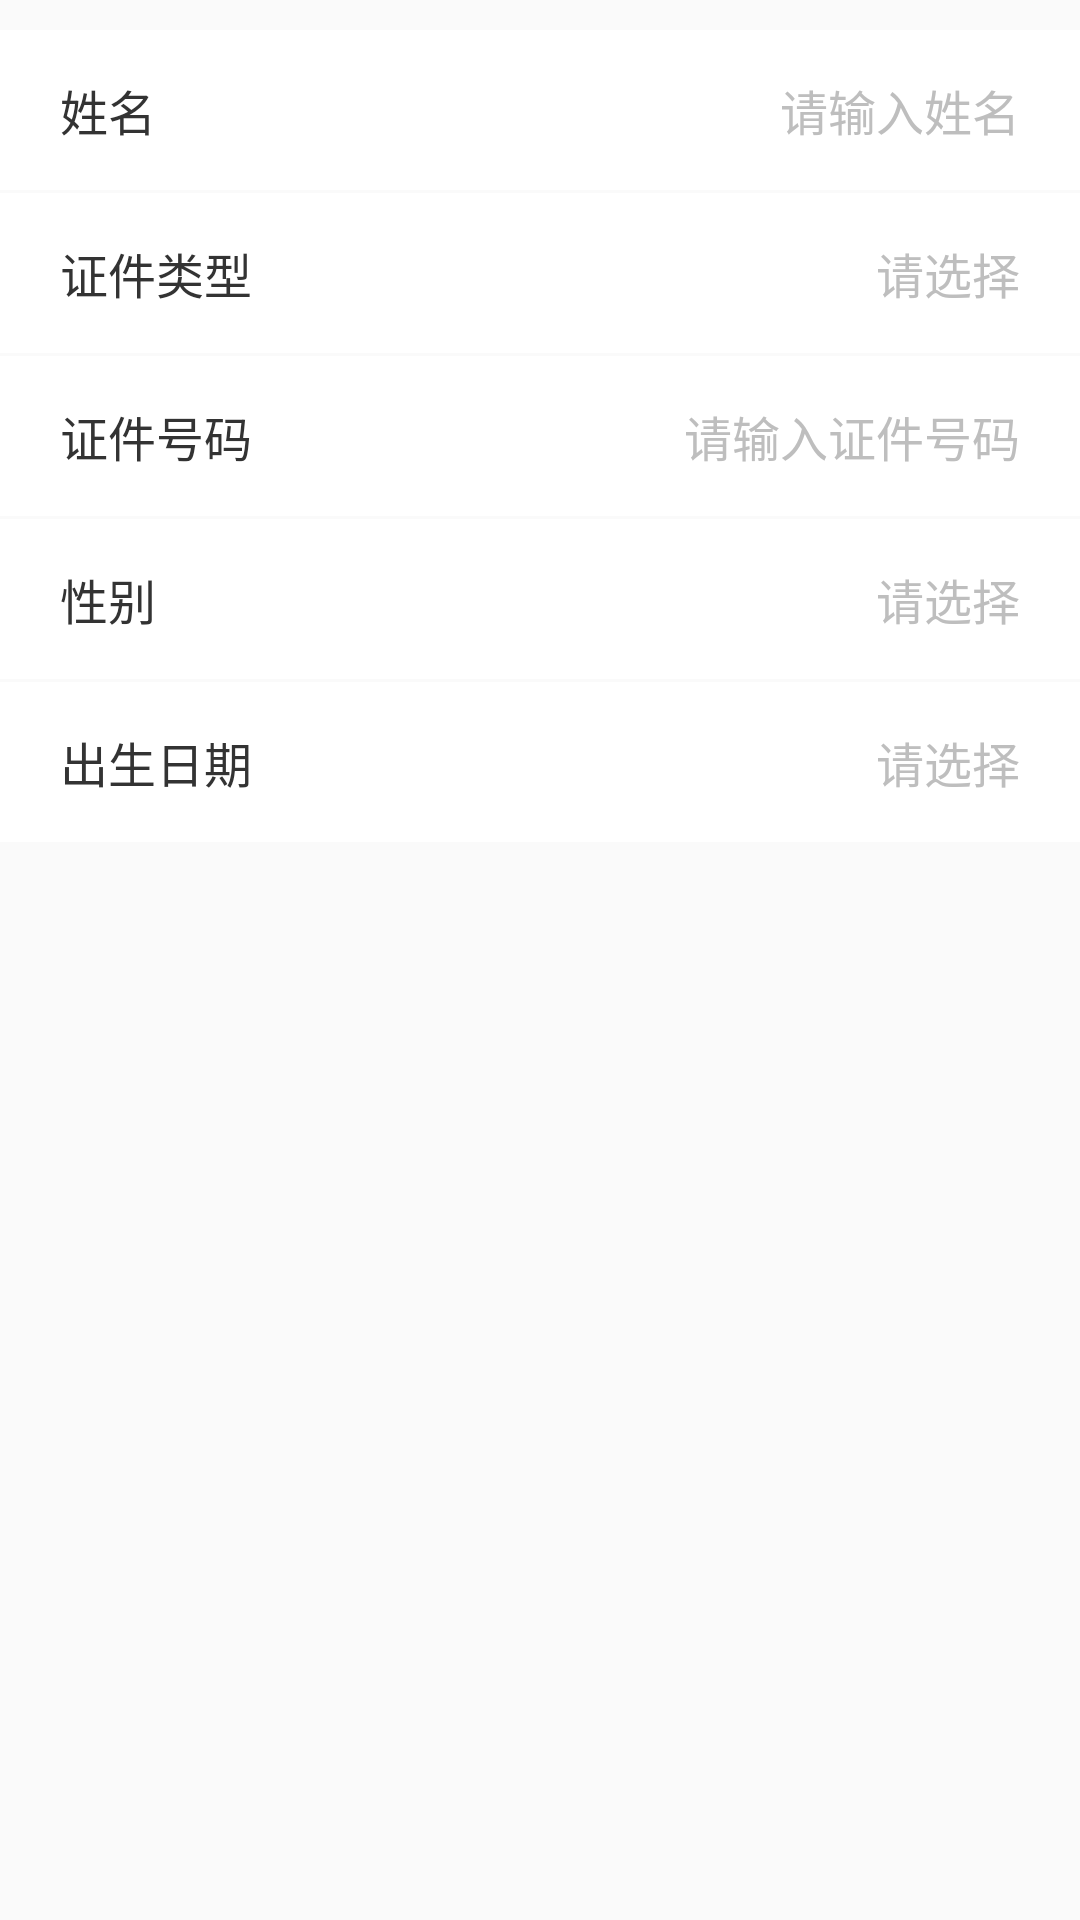

Layout XML and referenced resources for this Android screen:
<!-- AndroidManifest.xml: application theme AppTheme -->
<!-- res/layout/activity_main.xml -->
<LinearLayout xmlns:android="http://schemas.android.com/apk/res/android"
              xmlns:tools="http://schemas.android.com/tools"
              android:layout_width="fill_parent"
              android:layout_height="wrap_content"
              android:fitsSystemWindows="true"
              android:orientation="vertical"
              android:visibility="visible">


    <RelativeLayout
        android:id="@+id/ll_name"
        android:layout_width="match_parent"
        android:layout_height="wrap_content"
        android:layout_marginBottom="1dp"
        android:layout_marginTop="10dp"
        android:background="#ffffff">

        <TextView
            android:id="@+id/tv_name_title"
            style="@style/member_info_item_title"
            android:text="姓名"/>

        <EditText
            android:id="@+id/tv_name"
            android:layout_width="match_parent"
            android:layout_height="wrap_content"
            android:layout_alignParentRight="true"
            android:layout_centerVertical="true"
            android:layout_marginLeft="5dp"
            android:layout_marginRight="20dp"
            android:layout_toRightOf="@+id/tv_name_title"
            android:background="@null"
            android:ellipsize="end"
            android:gravity="right"
            android:hint="请输入姓名"
            android:maxLines="1"
            android:singleLine="true"
            android:text=""
            android:textColor="#707070"
            android:textColorHint="#bebebe"
            android:textSize="16sp"/>

    </RelativeLayout>

    <RelativeLayout
        android:id="@+id/ll_zjlx"
        style="@style/member_info_item_layout"
        android:background="#ffffff">

        <TextView
            style="@style/member_info_item_title"
            android:text="证件类型"/>

        <TextView
            android:id="@+id/tv_zjlx"
            style="@style/member_info_item_content"
            />

    </RelativeLayout>

    <RelativeLayout
        android:id="@+id/ll_zjhm"
        android:layout_width="match_parent"
        android:layout_height="wrap_content"
        android:layout_marginBottom="1dp"
        android:background="#ffffff">

        <TextView
            android:id="@+id/tv_zjhm_title"
            style="@style/member_info_item_title"
            android:text="证件号码"/>


        <EditText
            android:id="@+id/tv_zjhm"
            android:layout_width="wrap_content"
            android:layout_height="wrap_content"
            android:layout_alignParentRight="true"
            android:layout_centerVertical="true"
            android:layout_marginRight="20dp"
            android:layout_toRightOf="@+id/tv_zjhm_title"
            android:background="@null"
            android:ellipsize="end"
            android:gravity="right"
            android:hint="请输入证件号码"
            android:maxLines="1"
            android:textColor="#707070"
            android:textColorHint="#bebebe"
            android:textSize="16sp"/>
    </RelativeLayout>

    <RelativeLayout
        android:id="@+id/ll_sex"
        style="@style/member_info_item_layout"
        android:background="#ffffff">

        <TextView
            android:id="@+id/textView5"
            style="@style/member_info_item_title"
            android:text="性别"/>


        <TextView
            android:id="@+id/tv_sex"
            style="@style/member_info_item_content"/>

    </RelativeLayout>

    <RelativeLayout
        android:id="@+id/ll_birthday"
        style="@style/member_info_item_layout"
        android:background="#ffffff">

        <TextView
            style="@style/member_info_item_title"
            android:text="出生日期"/>

        <TextView
            android:id="@+id/tv_birthday"
            style="@style/member_info_item_content"/>

    </RelativeLayout>

</LinearLayout>
<!-- resources referenced by this layout -->
<resources>
  <style name="member_info_item_content">
          <item name="android:layout_width">wrap_content</item>
          <item name="android:layout_height">wrap_content</item>
          <item name="android:layout_alignParentRight">true</item>
          <item name="android:layout_centerVertical">true</item>
          <item name="android:layout_marginRight">20dp</item>
          <item name="android:drawablePadding">9dp</item>
          <item name="android:textColorHint">#bebebe</item>
          <item name="android:textSize">16sp</item>
          <item name="android:hint">请选择</item>
          <item name="android:textColor">#707070</item>
          <item name="android:gravity">right</item>
      </style>
  <style name="member_info_item_layout">
          <item name="android:layout_width">match_parent</item>
          <item name="android:layout_height">wrap_content</item>
          <item name="android:layout_marginBottom">1dp</item>
      </style>
  <style name="member_info_item_title">
          <item name="android:layout_width">wrap_content</item>
          <item name="android:layout_height">wrap_content</item>
          <item name="android:layout_centerVertical">true</item>
          <item name="android:layout_marginTop">15dp</item>
          <item name="android:layout_marginBottom">15dp</item>
          <item name="android:layout_marginLeft">20dp</item>
          <item name="android:textColor">#333333</item>
          <item name="android:textSize">16sp</item>
      </style>
  <style name="AppTheme" parent="Theme.AppCompat.Light.DarkActionBar">
          
          <item name="colorPrimary">@color/colorPrimary</item>
          <item name="colorPrimaryDark">@color/colorPrimaryDark</item>
          <item name="colorAccent">@color/colorAccent</item>
      </style>
  <!-- not gathered from this repository: default colours our renderer supplied (Android Studio template values) -->
  <color name="colorPrimary">#FF6200EE</color>
  <color name="colorPrimaryDark">#FF3700B3</color>
  <color name="colorAccent">#FF03DAC5</color>
</resources>
